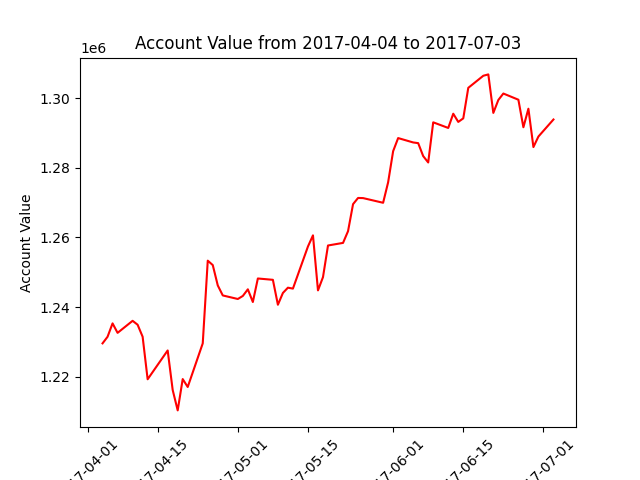

The data file committed next to this chart (first rows):
datadate, account_value
20170404, 1229558
20170405, 1231453
20170406, 1235298
20170407, 1232576
20170410, 1236034
20170411, 1234907
20170412, 1231463
20170413, 1219246
20170417, 1227521
20170418, 1216167
20170419, 1210307
20170420, 1219304
20170421, 1217031
20170424, 1229559
20170425, 1253308
20170426, 1252040
20170427, 1246192
20170428, 1243322
20170501, 1242300
20170502, 1243175
20170503, 1245081
20170504, 1241437
20170505, 1248190
20170508, 1247808
20170509, 1240649
20170510, 1244035
20170511, 1245548
20170512, 1245285
20170515, 1257379
20170516, 1260579
20170517, 1244772
20170518, 1248576
20170519, 1257665
20170522, 1258408
20170523, 1261780
20170524, 1269537
20170525, 1271316
20170526, 1271278
20170530, 1269932
20170531, 1275803
20170601, 1284746
20170602, 1288513
20170605, 1287258
20170606, 1287060
20170607, 1283341
20170608, 1281505
20170609, 1293037
20170612, 1291420
20170613, 1295510
20170614, 1293152
20170615, 1294175
20170616, 1302941
20170619, 1306410
20170620, 1306799
20170621, 1295740
20170622, 1299457
20170623, 1301306
20170626, 1299528
20170627, 1291620
20170628, 1296948
... 3 more rows
